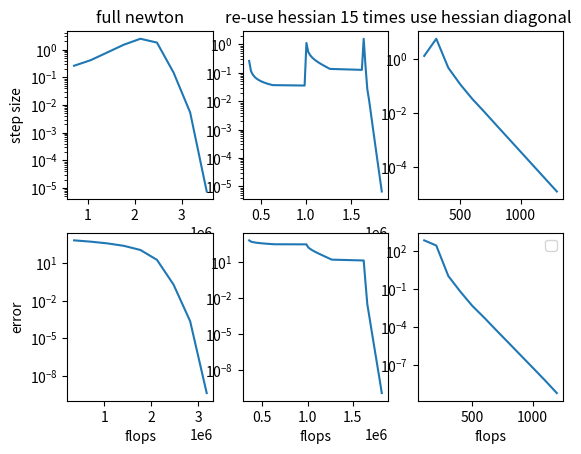

Source code (Python):
import numpy as np
from scipy.linalg import solve_triangular

import matplotlib.pyplot as plt

n = 100
m = 200

random_state = np.random.RandomState(1)

A = random_state.rand(m,n)

def dom(x):
    return np.all(A @ x < 1) and np.all(np.abs(x) < 1)
def f(x):
    return - np.sum(np.log(1 - A @ x)) - np.sum(np.log(1 - np.square(x)))
def gradient(x):
    return (1 / (1 - A @ x)) @ A + 2 * x / (1 - np.square(x))
def hessian(x):
    return A.T @ np.diag(1 / np.square(1 - A @ x)) @ A \
        + 2 * np.diag(1 / (1 - np.square(x))) \
        + 4 * np.diag(np.square(x)/np.square(1 - np.square(x)))

def main():
    run_approximation_newton()

def run_approximation_newton():
    x0 = np.zeros(n)

    alpha = 0.3
    beta = 0.8

    top_left, top_middle, top_right = plt.subplot(2, 3, 1), plt.subplot(2, 3, 2), plt.subplot(2, 3, 3)
    bottom_left, bottom_middle, bottom_right = plt.subplot(2, 3, 4), plt.subplot(2, 3, 5), plt.subplot(2, 3, 6)

    x_opt = newton(x0, f, dom, gradient, hessian, 1e-10, alpha, beta)

    steps, error = get_stats(x_opt, f)

    flops = np.zeros(len(x_opt)) + 1/3 * n**3 + 2 * n**2
    cum_flops = np.cumsum(flops)

    top_left.plot(cum_flops[1:], steps)
    top_left.set_yscale('log')
    top_left.set_ylabel('step size')
    top_left.set_title('full newton')

    bottom_left.plot(cum_flops[:-1], error)
    bottom_left.set_yscale('log')
    bottom_left.set_xlabel('flops')
    bottom_left.set_ylabel('error')

    reuse = 15

    x_opt = newton(x0, f, dom, gradient, hessian, 1e-10, alpha, beta, reuse=reuse)

    steps, error = get_stats(x_opt, f)

    flops = np.fromfunction(lambda i: np.heaviside(-(i % reuse), 1) * 1/3 * n**3, (len(x_opt),)) + 2 * n**2
    cum_flops = np.cumsum(flops)

    top_middle.plot(cum_flops[1:], steps)
    top_middle.set_yscale('log')
    top_middle.set_title('re-use hessian 15 times')

    bottom_middle.plot(cum_flops[:-1], error)
    bottom_middle.set_yscale('log')
    bottom_middle.set_xlabel('flops')

    x_opt = newton(x0, f, dom, gradient, hessian, 1e-10, alpha, beta, diag=True)

    steps, error = get_stats(x_opt, f)

    flops = np.zeros(len(x_opt)) + n
    cum_flops = np.cumsum(flops)

    top_right.plot(cum_flops[1:], steps)
    top_right.set_yscale('log')
    top_right.set_title('use hessian diagonal')

    bottom_right.plot(cum_flops[:-1], error)
    bottom_right.set_yscale('log')
    bottom_right.set_xlabel('flops')

    plt.legend()

    plt.show()

def run_gradient_newton():
    x0 = np.zeros(n)
    tol = 1e-5

    alpha = 0.3
    beta = 0.8

    x_opt = gradient_descent(x0, f, dom, gradient, tol, alpha, beta)
    
    iterations_steps, steps, iterations_error, error = get_stats(x_opt, f)
    
    top_left, bottom_left = plt.subplot(2, 2, 1), plt.subplot(2, 2, 2)
    top_right, bottom_right = plt.subplot(2, 2, 3), plt.subplot(2, 2, 4)

    top_left.set_label('Gradient Descent step size')
    top_left.plot(iterations_steps, steps, label='step size')
    top_left.set_yscale('log')
    
    bottom_left.set_label('Gradient Descent error')
    bottom_left.plot(iterations_error, error, label='f(x) - p*')
    bottom_left.set_yscale('log')

    x_opt = newton(x0, f, dom, gradient, hessian, 1e-10, alpha, beta)

    iterations_steps, steps, iterations_error, error = get_stats(x_opt, f)

    top_left.set_label('Newtons Method step size')
    top_right.plot(iterations_steps, steps, label='step size')
    top_right.set_yscale('log')

    top_left.set_label('Newtons Method error')
    bottom_right.plot(iterations_error, error, label='f(x) - p*')
    bottom_right.set_yscale('log')

    plt.legend()

    plt.show()

def get_stats(x_opt, f):
    p_opt = list(map(f, x_opt))
    steps = np.linalg.norm(np.array(x_opt[1:]) - np.array(x_opt[:-1]), axis=1)
    error = np.array(p_opt[:-1]) - p_opt[-1]
    return steps, error

def newton(x0, f, dom, gradient, hessian, tol, alpha, beta, reuse=1, diag=False):
    x = [x0]

    i = 0
    L = None
    d = None

    while True:        
        grad = gradient(x[-1])

        if i % reuse == 0:
            if diag:
                d = np.diagonal(hessian(x[-1]))
            else:
                L = np.linalg.cholesky(hessian(x[-1]))
        
        if diag:
            newton_step = - grad/d
        else:
            newton_step = - solve_triangular(L.T, solve_triangular(L, grad, lower=True))
        
        newton_decrement = - grad @ newton_step

        if newton_decrement/2 <= tol:
            return x
        
        x.append(backtracking_line_search(f, dom, gradient, x[-1], newton_step, alpha, beta))
        
        i+=1

def gradient_descent(x0, f, dom, gradient, tol, alpha, beta):
    x = [x0]
    while np.linalg.norm(gradient(x[-1])) > tol:
        delta = - gradient(x[-1])
        x.append(backtracking_line_search(f, dom, gradient, x[-1], delta, alpha, beta))
    return x

def backtracking_line_search(f, dom, gradient, x, delta, alpha, beta):
    t = 1
    
    # domain is a convex set => if x+t*delta in dom => (x,x+t*delta) in dom
    while not dom(x + t * delta):
        t = beta * t
    
    while f(x + t * delta) > f(x) + alpha * t * gradient(x) @ delta:
        t = beta * t

    return x + t * delta

if __name__ == '__main__':
    main()